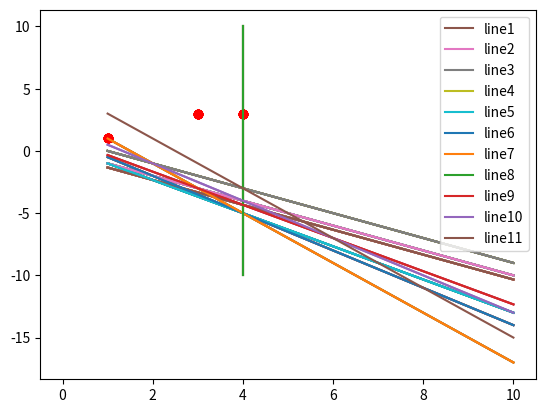

Generate this figure with matplotlib:
import pandas as pd
import numpy as np
import random
from matplotlib import pyplot as plt

# 点集
ori_data = pd.DataFrame(data=[[3, 3, 1], [4, 3, 1], [1, 1, -1]], columns=['x1', 'x2', 'y'])
# 维度
dimension = ori_data.shape[1] - 1
# 点的个数
point_len = ori_data.shape[0]
# 记录直线
x_list = []
y_list = []


def draw_formula(ori_data, w, b):
    # 点集
    points = ori_data.iloc[:, 0:dimension]
    # 图例和图集
    label_list = []
    plot_list = []
    # 画出点
    plt.plot(points['x1'], points['x2'], 'ro')
    # 画出直线
    x = np.linspace(1, 10)
    # x*w0 + y*w1 + b = 0
    if (w[1] == 0):
        if (w[0] != 0):
            y = np.linspace(-10, 10)
            x = [-1 * b / w[0]] * len(y)
        else:
            x = [0]
            y = [0]
    else:
        y = -1 * (x * w[0] + b) / w[1]
    x_list.append(x)
    y_list.append(y)
    for i in range(len(y_list)):
        p, = plt.plot(x_list[i], y_list[i])
        plot_list.append(p)
        label = 'line' + str(i + 1)
        label_list.append(label)
    plt.legend(handles=plot_list, labels=label_list, loc='upper right')
    plt.show()


def algorithm(ori_data, rate):
    """
    :param ori_data:点集
    :param rate: 学习率
    :return: 超平面
    """
    # 初始化误分类标记位
    ori_data['is_miss'] = 1
    # 初始化参数w，b
    w = np.zeros((dimension, 1))  # 列向量
    b = 0
    # 记录的下标
    index = 0
    # 直至没有误分点
    while (len(ori_data[ori_data['is_miss'] == 0]) != point_len):
        # 输出参数信息
        print('round %d' % (index), end=',')
        for i in range(dimension):
            print('w(%d) = %d' % (i, w[i][0]), end=',')
        print('b = %d' % (b), end=',')
        # 随机种子点
        rdn_seed = random.randint(0, point_len - 1)
        # 确保找到误分点
        while (ori_data.loc[rdn_seed, 'is_miss'] == 0):
            rdn_seed = random.randint(0, point_len - 1)
        # x,y,L(w,b)
        xi_vec = np.array(ori_data.iloc[rdn_seed, 0:dimension]).reshape(1, -1).T  # 列向量
        yi = ori_data.loc[rdn_seed, 'y']
        print('选择点x%d(%d,%d),y=%d' % (rdn_seed, xi_vec[0], xi_vec[1], yi))
        formula = yi * (xi_vec.T.dot(w)[0][0] + b)
        # 若formula>0,不是误分点
        if (formula > 0):
            ori_data.loc[rdn_seed, 'is_miss'] = 0
            print('x%i-非误分点' % (rdn_seed))
            continue
        else:
            # 随机梯度下降
            w = w + rate * yi * xi_vec
            b = b + rate * yi
            ori_data['is_miss'] = 1
            index += 1
            print('x%i-误分点' % (rdn_seed))
            draw_formula(ori_data, w, b)


if __name__ == '__main__':
    algorithm(ori_data, 1)
